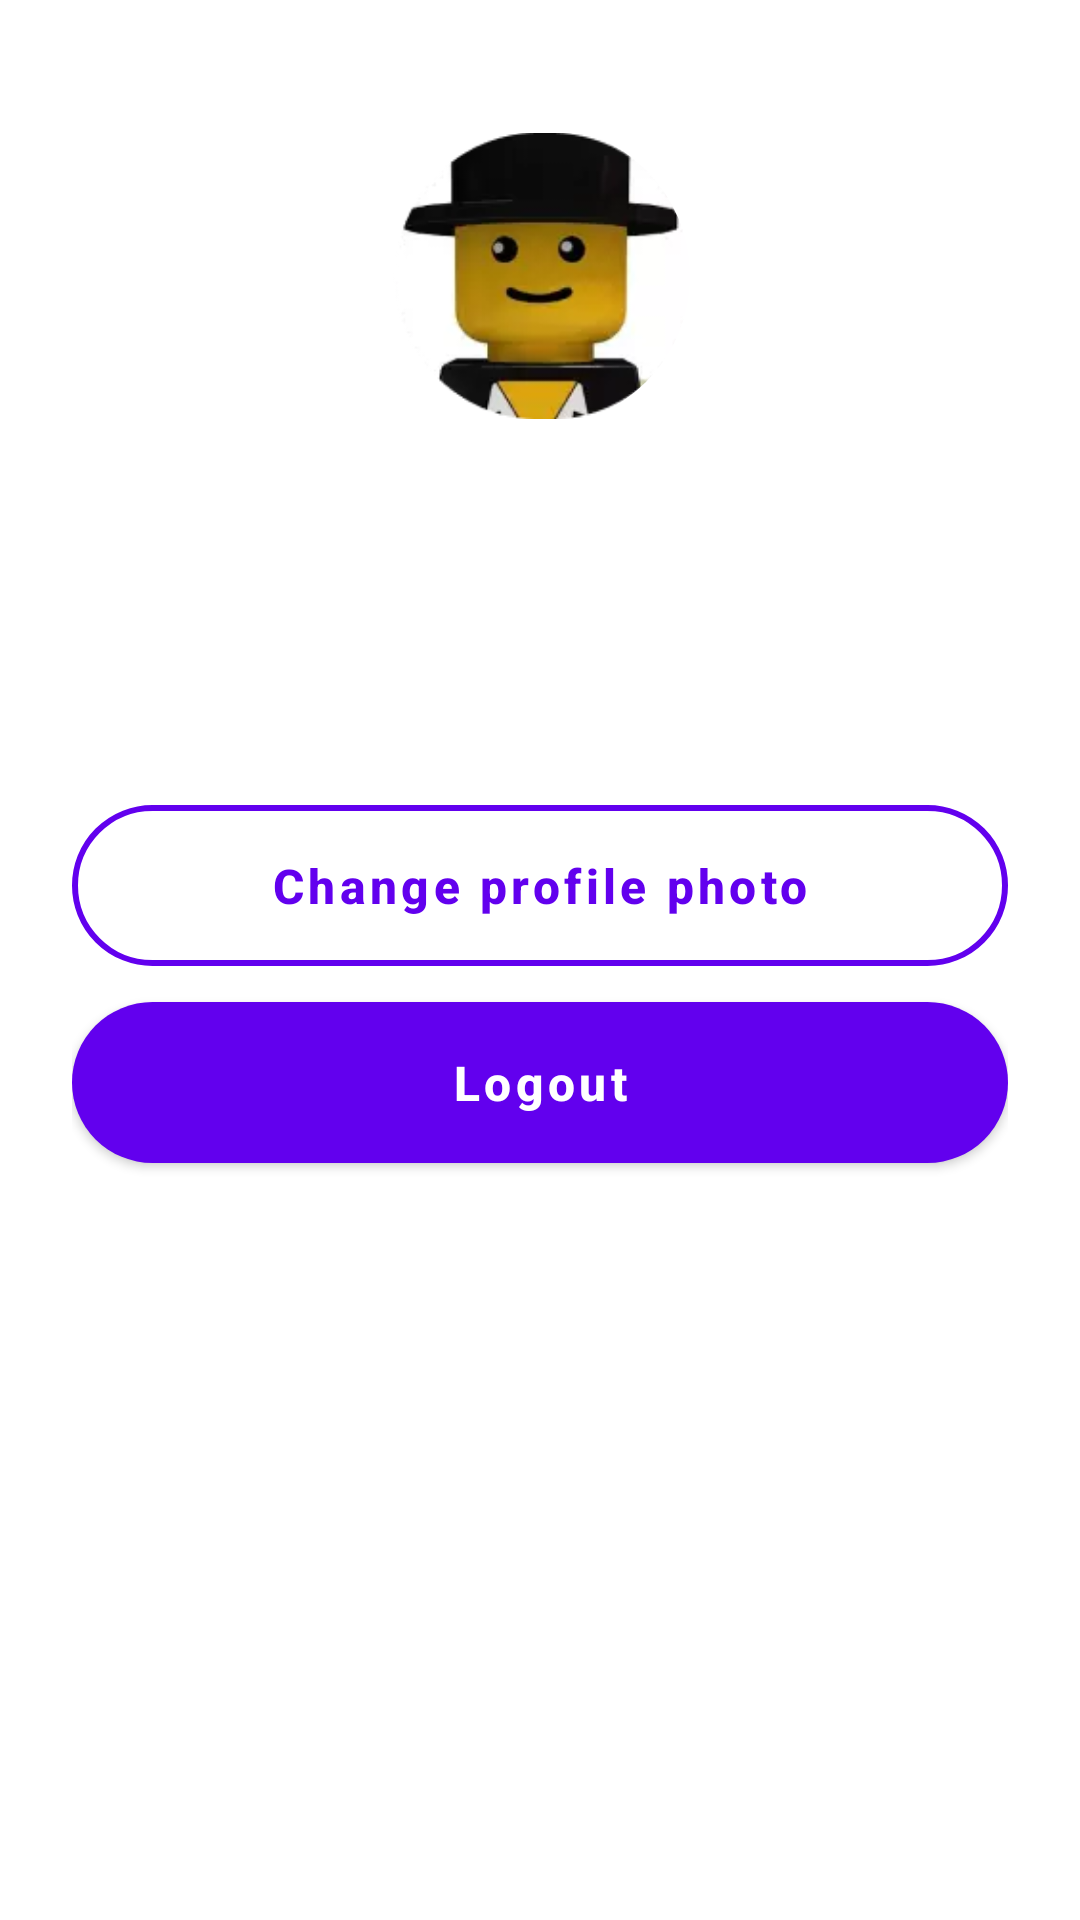

Layout XML and referenced resources for this Android screen:
<!-- AndroidManifest.xml: application theme Theme.ShowsFranko_Vlahov -->
<!-- res/layout/dialog_profile.xml -->
<?xml version="1.0" encoding="utf-8"?>
<LinearLayout xmlns:android="http://schemas.android.com/apk/res/android"
    xmlns:app="http://schemas.android.com/apk/res-auto"
    xmlns:tools="http://schemas.android.com/tools"
    android:layout_width="match_parent"
    android:layout_height="wrap_content"
    android:orientation="vertical"
    android:paddingHorizontal="24dp"
    android:paddingTop="42dp"
    android:paddingBottom="24dp">

    <com.google.android.material.imageview.ShapeableImageView
        android:id="@+id/imageProfile"
        android:layout_width="100dp"
        android:layout_height="100dp"
        android:layout_gravity="center"
        app:shapeAppearanceOverlay="@style/RoundedImageViewRounded"
        android:src="@drawable/ic_profile_placeholder"/>

    <TextView
        android:id="@+id/labelUsername"
        android:layout_width="wrap_content"
        android:layout_height="wrap_content"
        android:layout_gravity="center"
        android:layout_marginTop="24dp"
        android:layout_marginBottom="64dp"
        android:textStyle="bold"
        android:textColor="@color/black"
        android:textSize="24sp"
        tools:text="imenko.prezimenovic@hotmail.com" />

    <com.google.android.material.button.MaterialButton
        android:id="@+id/buttonChangeProfilePhoto"
        style="@style/SecondaryButton"
        android:layout_width="match_parent"
        android:layout_height="wrap_content"
        android:text="@string/change_profile_photo" />

    <com.google.android.material.button.MaterialButton
        android:id="@+id/buttonLogout"
        style="@style/PrimaryButton"
        android:layout_width="match_parent"
        android:layout_height="wrap_content"
        android:text="@string/logout" />
</LinearLayout>
<!-- resources referenced by this layout -->
<resources>
  <color name="black">#FF000000</color>
  <!-- drawable ic_profile_placeholder: webp bitmap (drawable-hdpi, 1618 bytes) -->
  <string name="change_profile_photo">Change profile photo</string>
  <string name="logout">Logout</string>
  <style name="PrimaryButton" parent="Widget.MaterialComponents.Button">
          <item name="android:textColor">@color/white</item>
          <item name="android:paddingTop">16dp</item>
          <item name="android:paddingBottom">16dp</item>
          <item name="android:textAllCaps">false</item>
          <item name="android:textSize">16sp</item>
          <item name="cornerRadius">48dp</item>
          <item name="android:textStyle">bold</item>
      </style>
  <style name="RoundedImageViewRounded">
          <item name="cornerFamily">rounded</item>
          <item name="cornerSize">50%</item>
          <item name="background">@color/transparent</item>
      </style>
  <style name="SecondaryButton" parent="Widget.MaterialComponents.Button.OutlinedButton">
          <item name="android:paddingTop">16dp</item>
          <item name="android:paddingBottom">16dp</item>
          <item name="android:textAllCaps">false</item>
          <item name="android:textSize">16sp</item>
          <item name="cornerRadius">48dp</item>
          <item name="strokeWidth">2dp</item>
          <item name="strokeColor">?attr/colorPrimary</item>
          <item name="android:textStyle">bold</item>
      </style>
  <style name="Theme.ShowsFranko_Vlahov" parent="Theme.MaterialComponents.DayNight.NoActionBar">
          
          <item name="colorPrimary">@color/purple_500</item>
          <item name="colorPrimaryVariant">@color/purple_700</item>
          <item name="colorOnPrimary">@color/white</item>
          
          <item name="colorSecondary">@color/teal_200</item>
          <item name="colorSecondaryVariant">@color/teal_700</item>
          <item name="colorOnSecondary">@color/black</item>
          
          <item name="android:statusBarColor" tools:targetApi="l">?attr/colorPrimaryVariant</item>
          
          <item name="android:windowTranslucentStatus">true</item>
          <item name="android:windowTranslucentNavigation">false</item>
      </style>
  <color name="white">#FFFFFFFF</color>
  <color name="purple_500">#FF6200EE</color>
  <color name="purple_700">#FF3700B3</color>
  <color name="teal_200">#FF03DAC5</color>
  <color name="teal_700">#FF018786</color>
</resources>
